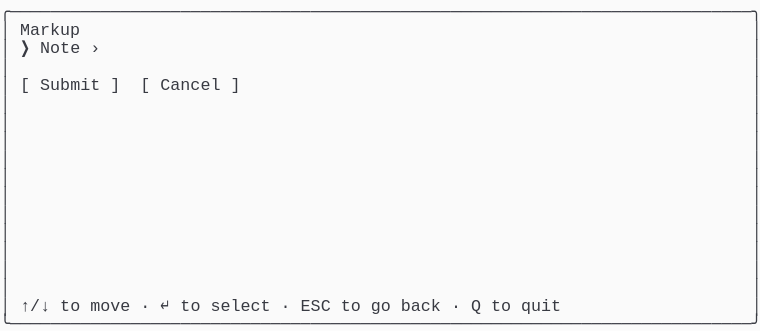
t = 0.00 s
t = 0.69 s: frame unchanged from t = 0.00 s, image omitted
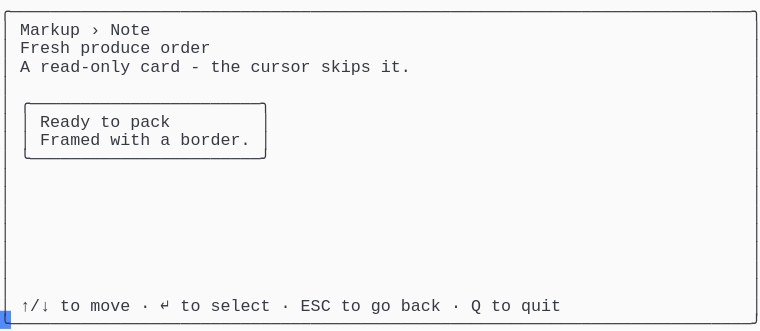
t = 1.37 s
t = 2.06 s: frame unchanged from t = 1.37 s, image omitted
t = 2.75 s: frame unchanged from t = 1.37 s, image omitted
t = 3.44 s: frame unchanged from t = 1.37 s, image omitted

The animated SVG that drew these frames (rendered in a browser with its animation timeline set to each time). Animation: 1 CSS @keyframes rule; one cycle of 4.12 s, repeats indefinitely.

<svg xmlns="http://www.w3.org/2000/svg" xmlns:xlink="http://www.w3.org/1999/xlink" width="760" height="330.66"><rect width="760" height="330.66" rx="0" ry="0" class="a"></rect><svg height="330.66" viewBox="0 0 76 33.066" width="760" xmlns="http://www.w3.org/2000/svg" xmlns:xlink="http://www.w3.org/1999/xlink"><style>.a{fill:rgb(250,250,250)}.b{font-family:Consolas,"Courier New",Courier,"Liberation Mono",monospace}.c{fill:rgb(56,58,66);white-space:pre}.d{fill:transparent}.e{fill:rgb(82,139,255)}.g{animation-duration:4.125s;animation-iteration-count:infinite;animation-name:f;animation-timing-function:steps(1,end)}@keyframes f{0%{transform:translateX(-0px)}0%{transform:translateX(-76px)}33.3%{transform:translateX(-152px)}100%{transform:translateX(-228px)}}</style><g font-family="Consolas, &quot;Courier New&quot;, Courier, &quot;Liberation Mono&quot;, monospace" font-size="1.67" class="b"><defs><symbol id="1"><text x="0" y="1.67" class="c" textLength="76.152" lengthAdjust="spacingAndGlyphs">╭──────────────────────────────────────────────────────────────────────────╮</text></symbol><symbol id="2"><text x="0" y="1.67" class="c" textLength="1.002" lengthAdjust="spacingAndGlyphs">│</text><text x="75.14999999999999" y="1.67" class="c" textLength="1.002" lengthAdjust="spacingAndGlyphs">│</text></symbol><symbol id="3"><text x="0" y="1.67" class="c" textLength="1.002" lengthAdjust="spacingAndGlyphs">│</text><text x="2.004" y="1.67" class="c" textLength="3.006" lengthAdjust="spacingAndGlyphs">↑/↓</text><text x="6.012" y="1.67" class="c" textLength="2.004" lengthAdjust="spacingAndGlyphs">to</text><text x="9.017999999999999" y="1.67" class="c" textLength="4.008" lengthAdjust="spacingAndGlyphs">move</text><text x="14.027999999999999" y="1.67" class="c" textLength="1.002" lengthAdjust="spacingAndGlyphs">·</text><text x="16.032" y="1.67" class="c" textLength="1.002" lengthAdjust="spacingAndGlyphs">↵</text><text x="18.035999999999998" y="1.67" class="c" textLength="2.004" lengthAdjust="spacingAndGlyphs">to</text><text x="21.041999999999998" y="1.67" class="c" textLength="6.012" lengthAdjust="spacingAndGlyphs">select</text><text x="28.055999999999997" y="1.67" class="c" textLength="1.002" lengthAdjust="spacingAndGlyphs">·</text><text x="30.059999999999995" y="1.67" class="c" textLength="3.006" lengthAdjust="spacingAndGlyphs">ESC</text><text x="34.068" y="1.67" class="c" textLength="2.004" lengthAdjust="spacingAndGlyphs">to</text><text x="37.074" y="1.67" class="c" textLength="2.004" lengthAdjust="spacingAndGlyphs">go</text><text x="40.08" y="1.67" class="c" textLength="4.008" lengthAdjust="spacingAndGlyphs">back</text><text x="45.089999999999996" y="1.67" class="c" textLength="1.002" lengthAdjust="spacingAndGlyphs">·</text><text x="47.093999999999994" y="1.67" class="c" textLength="1.002" lengthAdjust="spacingAndGlyphs">Q</text><text x="49.098" y="1.67" class="c" textLength="2.004" lengthAdjust="spacingAndGlyphs">to</text><text x="52.104" y="1.67" class="c" textLength="4.008" lengthAdjust="spacingAndGlyphs">quit</text><text x="75.14999999999999" y="1.67" class="c" textLength="1.002" lengthAdjust="spacingAndGlyphs">│</text></symbol><symbol id="4"><text x="0" y="1.67" class="c" textLength="76.152" lengthAdjust="spacingAndGlyphs">╰──────────────────────────────────────────────────────────────────────────╯</text></symbol><symbol id="5"><text x="0" y="1.67" class="c" textLength="1.002" lengthAdjust="spacingAndGlyphs">│</text><text x="2.004" y="1.67" class="c" textLength="6.012" lengthAdjust="spacingAndGlyphs">Markup</text><text x="9.017999999999999" y="1.67" class="c" textLength="1.002" lengthAdjust="spacingAndGlyphs">›</text><text x="11.021999999999998" y="1.67" class="c" textLength="4.008" lengthAdjust="spacingAndGlyphs">Note</text><text x="75.14999999999999" y="1.67" class="c" textLength="1.002" lengthAdjust="spacingAndGlyphs">│</text></symbol><symbol id="6"><text x="0" y="1.67" class="c" textLength="1.002" lengthAdjust="spacingAndGlyphs">│</text><text x="2.004" y="1.67" class="c" textLength="5.01" lengthAdjust="spacingAndGlyphs">Fresh</text><text x="8.016" y="1.67" class="c" textLength="7.014" lengthAdjust="spacingAndGlyphs">produce</text><text x="16.032" y="1.67" class="c" textLength="5.01" lengthAdjust="spacingAndGlyphs">order</text><text x="75.14999999999999" y="1.67" class="c" textLength="1.002" lengthAdjust="spacingAndGlyphs">│</text></symbol><symbol id="7"><text x="0" y="1.67" class="c" textLength="1.002" lengthAdjust="spacingAndGlyphs">│</text><text x="2.004" y="1.67" class="c" textLength="1.002" lengthAdjust="spacingAndGlyphs">A</text><text x="4.008" y="1.67" class="c" textLength="9.018" lengthAdjust="spacingAndGlyphs">read-only</text><text x="14.027999999999999" y="1.67" class="c" textLength="4.008" lengthAdjust="spacingAndGlyphs">card</text><text x="19.037999999999997" y="1.67" class="c" textLength="1.002" lengthAdjust="spacingAndGlyphs">-</text><text x="21.041999999999998" y="1.67" class="c" textLength="3.006" lengthAdjust="spacingAndGlyphs">the</text><text x="25.05" y="1.67" class="c" textLength="6.012" lengthAdjust="spacingAndGlyphs">cursor</text><text x="32.064" y="1.67" class="c" textLength="5.01" lengthAdjust="spacingAndGlyphs">skips</text><text x="38.07599999999999" y="1.67" class="c" textLength="3.006" lengthAdjust="spacingAndGlyphs">it.</text><text x="75.14999999999999" y="1.67" class="c" textLength="1.002" lengthAdjust="spacingAndGlyphs">│</text></symbol><symbol id="8"><text x="0" y="1.67" class="c" textLength="1.002" lengthAdjust="spacingAndGlyphs">│</text><text x="2.004" y="1.67" class="c" textLength="25.05" lengthAdjust="spacingAndGlyphs">╭───────────────────────╮</text><text x="75.14999999999999" y="1.67" class="c" textLength="1.002" lengthAdjust="spacingAndGlyphs">│</text></symbol><symbol id="9"><text x="0" y="1.67" class="c" textLength="1.002" lengthAdjust="spacingAndGlyphs">│</text><text x="2.004" y="1.67" class="c" textLength="1.002" lengthAdjust="spacingAndGlyphs">│</text><text x="4.008" y="1.67" class="c" textLength="5.01" lengthAdjust="spacingAndGlyphs">Ready</text><text x="10.02" y="1.67" class="c" textLength="2.004" lengthAdjust="spacingAndGlyphs">to</text><text x="13.026" y="1.67" class="c" textLength="4.008" lengthAdjust="spacingAndGlyphs">pack</text><text x="26.052" y="1.67" class="c" textLength="1.002" lengthAdjust="spacingAndGlyphs">│</text><text x="75.14999999999999" y="1.67" class="c" textLength="1.002" lengthAdjust="spacingAndGlyphs">│</text></symbol><symbol id="10"><text x="0" y="1.67" class="c" textLength="1.002" lengthAdjust="spacingAndGlyphs">│</text><text x="2.004" y="1.67" class="c" textLength="1.002" lengthAdjust="spacingAndGlyphs">│</text><text x="4.008" y="1.67" class="c" textLength="6.012" lengthAdjust="spacingAndGlyphs">Framed</text><text x="11.021999999999998" y="1.67" class="c" textLength="4.008" lengthAdjust="spacingAndGlyphs">with</text><text x="16.032" y="1.67" class="c" textLength="1.002" lengthAdjust="spacingAndGlyphs">a</text><text x="18.035999999999998" y="1.67" class="c" textLength="7.014" lengthAdjust="spacingAndGlyphs">border.</text><text x="26.052" y="1.67" class="c" textLength="1.002" lengthAdjust="spacingAndGlyphs">│</text><text x="75.14999999999999" y="1.67" class="c" textLength="1.002" lengthAdjust="spacingAndGlyphs">│</text></symbol><symbol id="11"><text x="0" y="1.67" class="c" textLength="1.002" lengthAdjust="spacingAndGlyphs">│</text><text x="2.004" y="1.67" class="c" textLength="25.05" lengthAdjust="spacingAndGlyphs">╰───────────────────────╯</text><text x="75.14999999999999" y="1.67" class="c" textLength="1.002" lengthAdjust="spacingAndGlyphs">│</text></symbol><symbol id="a"><rect height="18" width="76" x="0" y="0" class="d"></rect></symbol><symbol id="b"><rect height="1.837" width="1.1022" class="e"></rect></symbol></defs><rect height="33.066" width="76" class="a"></rect><g class="g"><svg x="0" y="0" width="304"><svg x="0"><use xlink:href="#a"></use><use xlink:href="#b" x="-0.0040000000000000036" y="0"></use></svg><svg x="76"><use xlink:href="#a"></use><use xlink:href="#b" x="75.996" y="31.054000000000002"></use><use xlink:href="#1" y="0"></use><text x="0" y="3.5069999999999997" class="c" textLength="1.002" lengthAdjust="spacingAndGlyphs">│</text><text x="2.004" y="3.5069999999999997" class="c" textLength="6.012" lengthAdjust="spacingAndGlyphs">Markup</text><text x="75.14999999999999" y="3.5069999999999997" class="c" textLength="1.002" lengthAdjust="spacingAndGlyphs">│</text><text x="0" y="5.343999999999999" class="c" textLength="1.002" lengthAdjust="spacingAndGlyphs">│</text><text x="2.004" y="5.343999999999999" class="c" textLength="1.002" lengthAdjust="spacingAndGlyphs">❯</text><text x="4.008" y="5.343999999999999" class="c" textLength="4.008" lengthAdjust="spacingAndGlyphs">Note</text><text x="9.017999999999999" y="5.343999999999999" class="c" textLength="1.002" lengthAdjust="spacingAndGlyphs">›</text><text x="75.14999999999999" y="5.343999999999999" class="c" textLength="1.002" lengthAdjust="spacingAndGlyphs">│</text><use xlink:href="#2" y="5.511"></use><text x="0" y="9.018" class="c" textLength="1.002" lengthAdjust="spacingAndGlyphs">│</text><text x="2.004" y="9.018" class="c" textLength="1.002" lengthAdjust="spacingAndGlyphs">[</text><text x="4.008" y="9.018" class="c" textLength="6.012" lengthAdjust="spacingAndGlyphs">Submit</text><text x="11.021999999999998" y="9.018" class="c" textLength="1.002" lengthAdjust="spacingAndGlyphs">]</text><text x="14.027999999999999" y="9.018" class="c" textLength="1.002" lengthAdjust="spacingAndGlyphs">[</text><text x="16.032" y="9.018" class="c" textLength="6.012" lengthAdjust="spacingAndGlyphs">Cancel</text><text x="23.045999999999996" y="9.018" class="c" textLength="1.002" lengthAdjust="spacingAndGlyphs">]</text><text x="75.14999999999999" y="9.018" class="c" textLength="1.002" lengthAdjust="spacingAndGlyphs">│</text><use xlink:href="#2" y="9.185"></use><use xlink:href="#2" y="11.022"></use><use xlink:href="#2" y="12.859"></use><use xlink:href="#2" y="14.696"></use><use xlink:href="#2" y="16.533"></use><use xlink:href="#2" y="18.37"></use><use xlink:href="#2" y="20.206999999999997"></use><use xlink:href="#2" y="22.044"></use><use xlink:href="#2" y="23.881000000000004"></use><use xlink:href="#2" y="25.718"></use><use xlink:href="#2" y="27.555"></use><use xlink:href="#3" y="29.392"></use><use xlink:href="#4" y="31.229000000000003"></use></svg><svg x="152"><use xlink:href="#a"></use><use xlink:href="#b" x="75.996" y="31.054000000000002"></use><use xlink:href="#1" y="0"></use><use xlink:href="#5" y="1.837"></use><use xlink:href="#6" y="3.674"></use><use xlink:href="#7" y="5.511"></use><use xlink:href="#2" y="7.348"></use><use xlink:href="#8" y="9.185"></use><use xlink:href="#9" y="11.022"></use><use xlink:href="#10" y="12.859"></use><use xlink:href="#11" y="14.696"></use><use xlink:href="#2" y="16.533"></use><use xlink:href="#2" y="18.37"></use><use xlink:href="#2" y="20.206999999999997"></use><use xlink:href="#2" y="22.044"></use><use xlink:href="#2" y="23.881000000000004"></use><use xlink:href="#2" y="25.718"></use><use xlink:href="#2" y="27.555"></use><use xlink:href="#3" y="29.392"></use><use xlink:href="#4" y="31.229000000000003"></use></svg><svg x="228"><use xlink:href="#a"></use><use xlink:href="#b" x="0.996" y="31.054000000000002"></use><use xlink:href="#5" y="0"></use><use xlink:href="#6" y="1.837"></use><use xlink:href="#7" y="3.674"></use><use xlink:href="#2" y="5.511"></use><use xlink:href="#8" y="7.348"></use><use xlink:href="#9" y="9.185"></use><use xlink:href="#10" y="11.022"></use><use xlink:href="#11" y="12.859"></use><use xlink:href="#2" y="14.696"></use><use xlink:href="#2" y="16.533"></use><use xlink:href="#2" y="18.37"></use><use xlink:href="#2" y="20.206999999999997"></use><use xlink:href="#2" y="22.044"></use><use xlink:href="#2" y="23.881000000000004"></use><use xlink:href="#2" y="25.718"></use><use xlink:href="#3" y="27.555"></use><use xlink:href="#4" y="29.392"></use></svg></svg></g></g></svg></svg>
